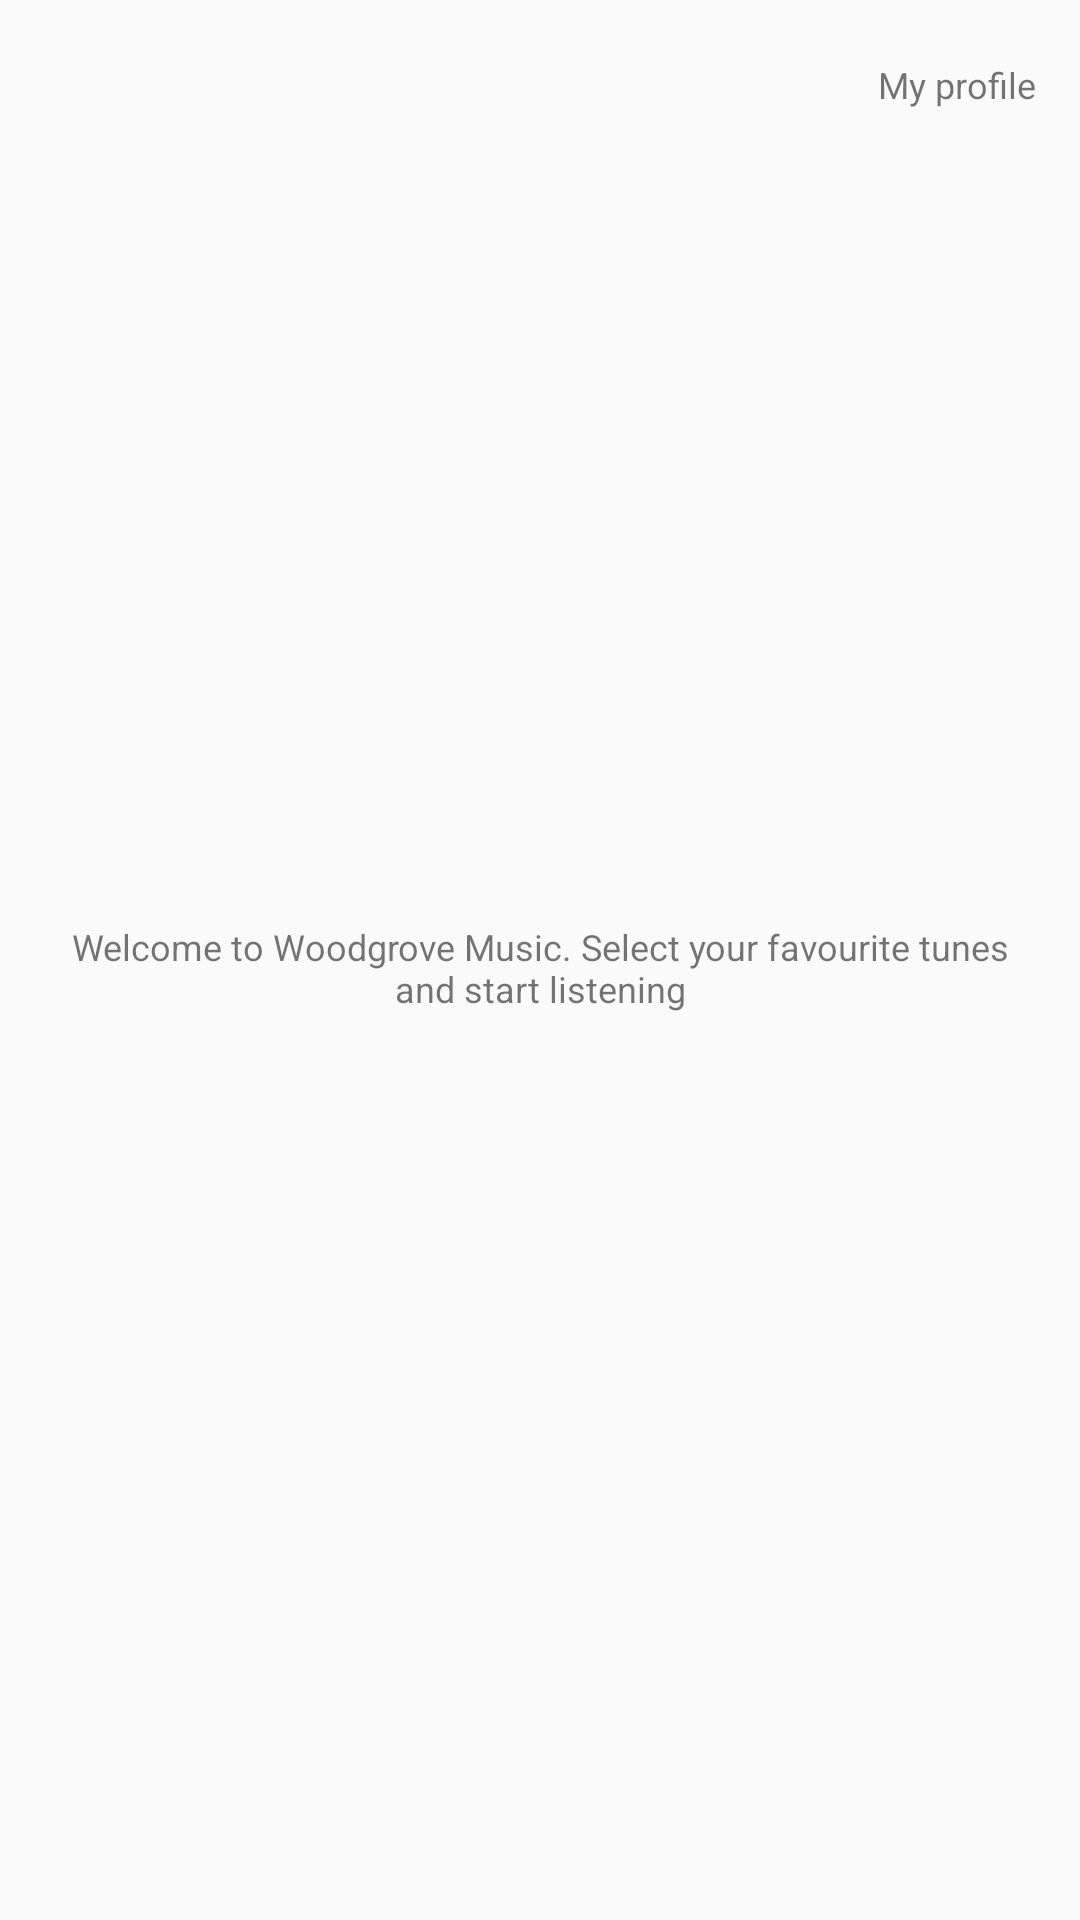

Android layout source for this screen:
<!-- AndroidManifest.xml: application theme Theme.Woodgrove -->
<!-- res/layout/activity_home.xml -->
<?xml version="1.0" encoding="utf-8"?>
<androidx.constraintlayout.widget.ConstraintLayout xmlns:android="http://schemas.android.com/apk/res/android"
	xmlns:app="http://schemas.android.com/apk/res-auto"
	xmlns:tools="http://schemas.android.com/tools"
	android:layout_width="match_parent"
	android:layout_height="match_parent"
	tools:context=".HomeActivity">

	<TextView
		android:id="@+id/home_profile"
		android:layout_width="wrap_content"
		android:layout_height="wrap_content"
		android:text="@string/home_my_profile"
		android:textSize="12sp"
		android:layout_marginTop="5dp"
		android:padding="15dp"
		android:textAlignment="center"
		app:layout_constraintEnd_toEndOf="parent"
		app:layout_constraintTop_toTopOf="parent" />

	<TextView
		android:id="@+id/home_text"
		android:layout_width="wrap_content"
		android:layout_height="wrap_content"
		android:text="@string/home_text"
		android:textSize="12sp"
		android:layout_marginTop="5dp"
		android:padding="15dp"
		android:textAlignment="center"
		app:layout_constraintBottom_toBottomOf="parent"
		app:layout_constraintEnd_toEndOf="parent"
		app:layout_constraintStart_toStartOf="parent"
		app:layout_constraintTop_toTopOf="parent" />

</androidx.constraintlayout.widget.ConstraintLayout>
<!-- resources referenced by this layout -->
<resources>
  <string name="home_my_profile">My profile</string>
  <string name="home_text">Welcome to Woodgrove Music. Select your favourite tunes and start listening</string>
  <style name="Theme.Woodgrove" parent="Theme.AppCompat.Light.DarkActionBar">
  		
  		<item name="colorPrimary">@color/purple_200</item>
  		<item name="colorPrimaryVariant">@color/purple_700</item>
  		<item name="colorOnPrimary">@color/black</item>
  		
  		<item name="colorSecondary">@color/teal_200</item>
  		<item name="colorSecondaryVariant">@color/teal_200</item>
  		<item name="colorOnSecondary">@color/black</item>
  		
  		<item name="android:statusBarColor">?attr/colorPrimaryVariant</item>
  
  
  
  	</style>
  <color name="purple_200">#FFBB86FC</color>
  <color name="purple_700">#FF3700B3</color>
  <color name="black">#FF000000</color>
  <color name="teal_200">#FF03DAC5</color>
</resources>
